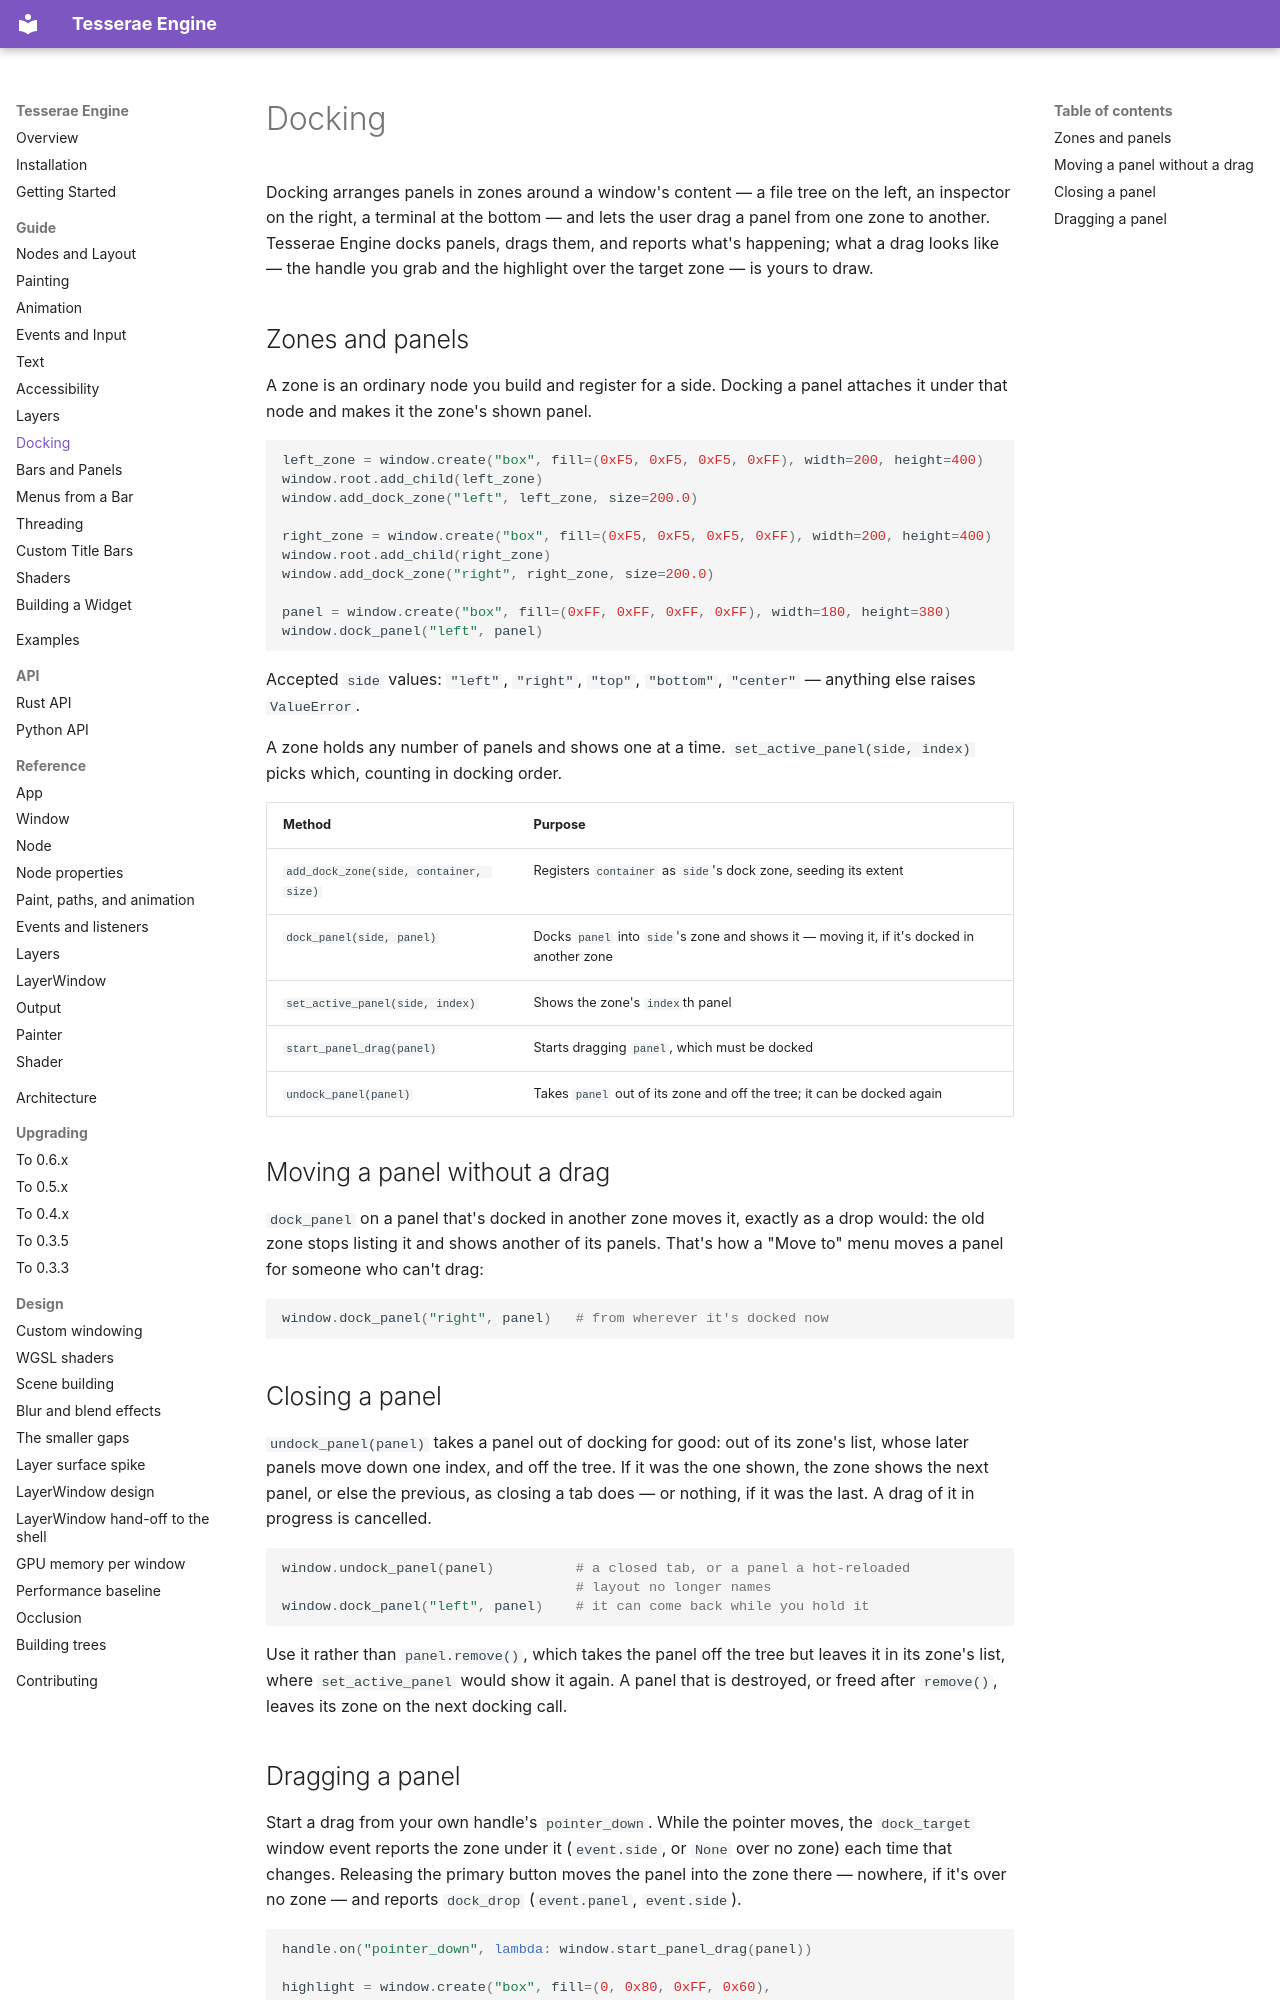

repository: mindderivative/tre · page: guide/docking/index.html · generator: mkdocs

# Docking

Docking arranges panels in zones around a window's content — a file tree on
the left, an inspector on the right, a terminal at the bottom — and lets the
user drag a panel from one zone to another. Tesserae Engine docks panels, drags them,
and reports what's happening; what a drag looks like — the handle you grab
and the highlight over the target zone — is yours to draw.

## Zones and panels

A zone is an ordinary node you build and register for a side. Docking a
panel attaches it under that node and makes it the zone's shown panel.

```python
left_zone = window.create("box", fill=(0xF5, 0xF5, 0xF5, 0xFF), width=200, height=400)
window.root.add_child(left_zone)
window.add_dock_zone("left", left_zone, size=200.0)

right_zone = window.create("box", fill=(0xF5, 0xF5, 0xF5, 0xFF), width=200, height=400)
window.root.add_child(right_zone)
window.add_dock_zone("right", right_zone, size=200.0)

panel = window.create("box", fill=(0xFF, 0xFF, 0xFF, 0xFF), width=180, height=380)
window.dock_panel("left", panel)
```

Accepted `side` values: `"left"`, `"right"`, `"top"`, `"bottom"`,
`"center"` — anything else raises `ValueError`.

A zone holds any number of panels and shows one at a time.
`set_active_panel(side, index)` picks which, counting in docking order.

| Method | Purpose |
| --- | --- |
| `add_dock_zone(side, container, size)` | Registers `container` as `side`'s dock zone, seeding its extent |
| `dock_panel(side, panel)` | Docks `panel` into `side`'s zone and shows it — moving it, if it's docked in another zone |
| `set_active_panel(side, index)` | Shows the zone's `index`th panel |
| `start_panel_drag(panel)` | Starts dragging `panel`, which must be docked |
| `undock_panel(panel)` | Takes `panel` out of its zone and off the tree; it can be docked again |

## Moving a panel without a drag

`dock_panel` on a panel that's docked in another zone moves it, exactly as
a drop would: the old zone stops listing it and shows another of its
panels. That's how a "Move to" menu moves a panel for someone who can't
drag:

```python
window.dock_panel("right", panel)   # from wherever it's docked now
```

## Closing a panel

`undock_panel(panel)` takes a panel out of docking for good: out of its
zone's list, whose later panels move down one index, and off the tree. If
it was the one shown, the zone shows the next panel, or else the previous,
as closing a tab does — or nothing, if it was the last. A drag of it in
progress is cancelled.

```python
window.undock_panel(panel)          # a closed tab, or a panel a hot-reloaded
                                    # layout no longer names
window.dock_panel("left", panel)    # it can come back while you hold it
```

Use it rather than `panel.remove()`, which takes the panel off the tree but
leaves it in its zone's list, where `set_active_panel` would show it again.
A panel that is destroyed, or freed after `remove()`, leaves its zone on the
next docking call.
